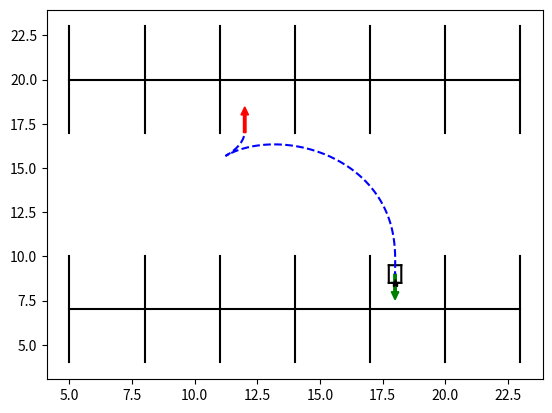

Generate this figure with matplotlib:
import matplotlib.pyplot as plt
import numpy as np
from math import cos, sin, sqrt, atan2, pi


k_distance = 2
k_alpha = 6
k_beta = -2
dt = 0.01

parking_spaces_1 = [
    # vertical lines
    (5, 4), (5, 5), (5, 6), (5, 7), (5, 8), (5, 9), (5, 10),
    (8, 4), (8, 5), (8, 6), (8, 7), (8, 8), (8, 9), (8, 10),
    (11, 4), (11, 5), (11, 6), (11, 7), (11, 8), (11, 9), (11, 10),
    (14, 4), (14, 5), (14, 6), (14, 7), (14, 8), (14, 9), (14, 10),
    (17, 4), (17, 5), (17, 6), (17, 7), (17, 8), (17, 9), (17, 10),
    (20, 4), (20, 5), (20, 6), (20, 7), (20, 8), (20, 9), (20, 10),
    (23, 4), (23, 5), (23, 6), (23, 7), (23, 8), (23, 9), (23, 10),
    # horizontal lines
    (5, 7), (6, 7), (7, 7), (8, 7), (9, 7), (10, 7), (11, 7), (12, 7),
    (13, 7), (14, 7), (15, 7), (16, 7), (17, 7), (18, 7), (19, 7), (20, 7),
    (21, 7), (22, 7), (23, 7)
]

parking_spaces_2 = [
    # vertical lines
    (5, 17), (5, 18), (5, 19), (5, 20), (5, 21), (5, 22), (5, 23),
    (8, 17), (8, 18), (8, 19), (8, 20), (8, 21), (8, 22), (8, 23),
    (11, 17), (11, 18), (11, 19), (11, 20), (11, 21), (11, 22), (11, 23),
    (14, 17), (14, 18), (14, 19), (14, 20), (14, 21), (14, 22), (14, 23),
    (17, 17), (17, 18), (17, 19), (17, 20), (17, 21), (17, 22), (17, 23),
    (20, 17), (20, 18), (20, 19), (20, 20), (20, 21), (20, 22), (20, 23),
    (23, 17), (23, 18), (23, 19), (23, 20), (23, 21), (23, 22), (23, 23),
    # horizontal lines
    (5, 20), (6, 20), (7, 20), (8, 20), (9, 20), (10, 20), (11, 20), (12, 20),
    (13, 20), (14, 20), (15, 20), (16, 20), (17, 20), (18, 20), (19, 20), (20, 20),
    (21, 20), (22, 20), (23, 20)
]

# storing parking lot coordinates for obstacle detection later if needed..
parking_lot = [parking_spaces_1, parking_spaces_2]
parkinglot_list = []


# Corners of rectangle like vehicle when pointing to the right (0 radians)
p1_i = np.array([0.5, -0.25, 1])
p2_i = np.array([0.5, 0.25, 1])
p3_i = np.array([-0.5, 0.25, 1])
p4_i = np.array([-0.5, -0.25, 1])

x_path = []
y_path = []


# in case of list correction
def remove_nesting(nested_list):
    for i in nested_list:
        if type(i) == list:
            remove_nesting(i)
        else:
            parkinglot_list.append(i)


def moving_vehicle(x_start, y_start, start_heading_angle, x_goal, y_goal, goal_heading_angle):
    """
    Calculates the trajectory and calls vehicle plotting function to visualize it
    :param x_start: x start coordinate of vehicle
    :param y_start: y start coordinate of vehicle
    :param start_heading_angle: vehicle's heading angle at the start
    :param x_goal: x goal coordinate of vehicle
    :param y_goal: y goal coordinate of vehicle
    :param goal_heading_angle: vehicle's target heading angle at the goal position
    :return: none
    """
    x = x_start
    y = y_start
    heading_angle = start_heading_angle

    x_diff = x_goal - x
    y_diff = y_goal - y
    distance = sqrt(x_diff**2 + y_diff**2)

    # remove_nesting(parking_lot)
    # obstacle_x = list(zip(*parkinglot_list))[0]
    # obstacle_y = list(zip(*parkinglot_list))[0]

    while distance > 0.001:
        x_diff = x_goal - x
        y_diff = y_goal - y

        # variables for setting vehicle orientation

        # distance between start and goal
        distance = sqrt(x_diff**2 + y_diff**2)
        # alpha is the angle of the goal vector with respect to the vehicle's current "pose"
        alpha = atan2(y_diff, x_diff) - heading_angle
        # beta is the angle between the car's position and the goal position plus the goal angle
        beta = goal_heading_angle - heading_angle - alpha

        # control the velocity proportionally to the distance from goal
        v = k_distance*distance
        # driving the car towards the goal while k_beta*beta rotates the line
        w = k_alpha*alpha + k_beta*beta

        # reversing the vehicle when the goal is behind the robot
        if alpha > pi/2 or alpha < -pi/2:
            v = -v

        heading_angle = heading_angle + w*dt
        x = x + v*cos(heading_angle)*dt
        y = y + v*sin(heading_angle)*dt
        x_path.append(x)
        y_path.append(y)

        # # obstacle avoidance
        # for obst_x in obstacle_x:
        #     for obst_y in obstacle_y:
        #         if obst_x - x < 0.25 and obst_y - y < 0.25:
        #             print('collided at: ', (x, y))
        #             v = -v

        # print(alpha)

    plt.cla()
    plt.arrow(x_start, y_start, np.cos(start_heading_angle),
              np.sin(start_heading_angle), color='r', width=0.1)
    plt.arrow(x_goal, y_goal, np.cos(goal_heading_angle),
              np.sin(goal_heading_angle), color='g', width=0.1)
    plot_vehicle(x, y, heading_angle, x_path, y_path)
    # print(x_path, y_path)
    print("finished")


def plot_vehicle(x, y, heading_angle, x_path, y_path):
    """
    Plotting the vehicle and it's path using the rotation matrix for visualize.
    Plotting the parking lot as well.
    :param x: actual x pos of vehicle
    :param y: actual y pos of vehicle
    :param heading_angle: heading angle
    :param x_path: x trajectory
    :param y_path: y trajectory
    :return: none
    """
    r = rotation_matrix(x, y, heading_angle)

    # using the rotation matrix to make the vehicle follow the path
    p1 = np.matmul(r, p1_i)
    p2 = np.matmul(r, p2_i)
    p3 = np.matmul(r, p3_i)
    p4 = np.matmul(r, p4_i)

    # print(p1)
    # print(p2)

    # plotting a little * to the middle of the vehicle front: (x1 + x2) / 2
    # represents the car and it's direction
    plt.plot([(p1[0] + p2[0]) / 2], p1[1], 'k*')
    # draw the lines between the 4 corners of the vehicle
    plt.plot([p1[0], p2[0]], [p1[1], p2[1]], 'k-')
    plt.plot([p2[0], p3[0]], [p2[1], p3[1]], 'k-')
    plt.plot([p3[0], p4[0]], [p3[1], p4[1]], 'k-')
    plt.plot([p4[0], p1[0]], [p4[1], p1[1]], 'k-')

    # line points for parking lot plotting
    plt_verticals_1 = [[(5, 4), (5, 10)]]
    plt_verticals_2 = [[(8, 4), (8, 10)]]
    plt_verticals_3 = [[(11, 4), (11, 10)]]
    plt_verticals_4 = [[(14, 4), (14, 10)]]
    plt_verticals_5 = [[(17, 4), (17, 10)]]
    plt_verticals_6 = [[(20, 4), (20, 10)]]
    plt_verticals_7 = [[(23, 4), (23, 10)]]

    plt_verticals_8 = [[(5, 17), (5, 23)]]
    plt_verticals_9 = [[(8, 17), (8, 23)]]
    plt_verticals_10 = [[(11, 17), (11, 23)]]
    plt_verticals_11 = [[(14, 17), (14, 23)]]
    plt_verticals_12 = [[(17, 17), (17, 23)]]
    plt_verticals_13 = [[(20, 17), (20, 23)]]
    plt_verticals_14 = [[(23, 17), (23, 23)]]

    plt_horizontals_1 = [[(5, 7), (23, 7)]]
    plt_horizontals_2 = [[(5, 20), (23, 20)]]

    # plot all the lines one by one to avoid connecting the lines by their endpoints
    for p in plt_verticals_1:
        plt.plot([v[0] for v in p], [v[1] for v in p], 'k-')

    for p in plt_verticals_2:
        plt.plot([v[0] for v in p], [v[1] for v in p], 'k-')

    for p in plt_verticals_3:
        plt.plot([v[0] for v in p], [v[1] for v in p], 'k-')

    for p in plt_verticals_4:
        plt.plot([v[0] for v in p], [v[1] for v in p], 'k-')

    for p in plt_verticals_5:
        plt.plot([v[0] for v in p], [v[1] for v in p], 'k-')

    for p in plt_verticals_6:
        plt.plot([v[0] for v in p], [v[1] for v in p], 'k-')

    for p in plt_verticals_7:
        plt.plot([v[0] for v in p], [v[1] for v in p], 'k-')

    for p in plt_verticals_8:
        plt.plot([v[0] for v in p], [v[1] for v in p], 'k-')

    for p in plt_verticals_9:
        plt.plot([v[0] for v in p], [v[1] for v in p], 'k-')

    for p in plt_verticals_10:
        plt.plot([v[0] for v in p], [v[1] for v in p], 'k-')

    for p in plt_verticals_11:
        plt.plot([v[0] for v in p], [v[1] for v in p], 'k-')

    for p in plt_verticals_12:
        plt.plot([v[0] for v in p], [v[1] for v in p], 'k-')

    for p in plt_verticals_13:
        plt.plot([v[0] for v in p], [v[1] for v in p], 'k-')

    for p in plt_verticals_14:
        plt.plot([v[0] for v in p], [v[1] for v in p], 'k-')

    for p in plt_horizontals_1:
        plt.plot([v[0] for v in p], [v[1] for v in p], 'k-')

    for p in plt_horizontals_2:
        plt.plot([v[0] for v in p], [v[1] for v in p], 'k-')

    # plotting the path of vehicle
    plt.plot(x_path, y_path, 'b--')
    plt.show()


# use it to rotate the vehicle
def rotation_matrix(x, y, heading_angle):
    return np.array([
        [cos(heading_angle), -sin(heading_angle), x],
        [sin(heading_angle), cos(heading_angle), y],
        [0, 0, 1]
    ])


if __name__ == '__main__':
    x_start = 12
    y_start = 17
    start_heading_angle = pi/2
    x_goal = 18
    y_goal = 9
    goal_heading_angle = -pi/2
    print("Start x: %.2f m\nStart y: %.2f m\nStart heading angle: %.2f rad\n" % (x_start, y_start, start_heading_angle))
    print("Start x: %.2f m\nGoal y: %.2f m\nGoal heading angle: %.2f rad\n" % (x_goal, y_goal, goal_heading_angle))
    moving_vehicle(x_start, y_start, start_heading_angle, x_goal, y_goal, goal_heading_angle)
